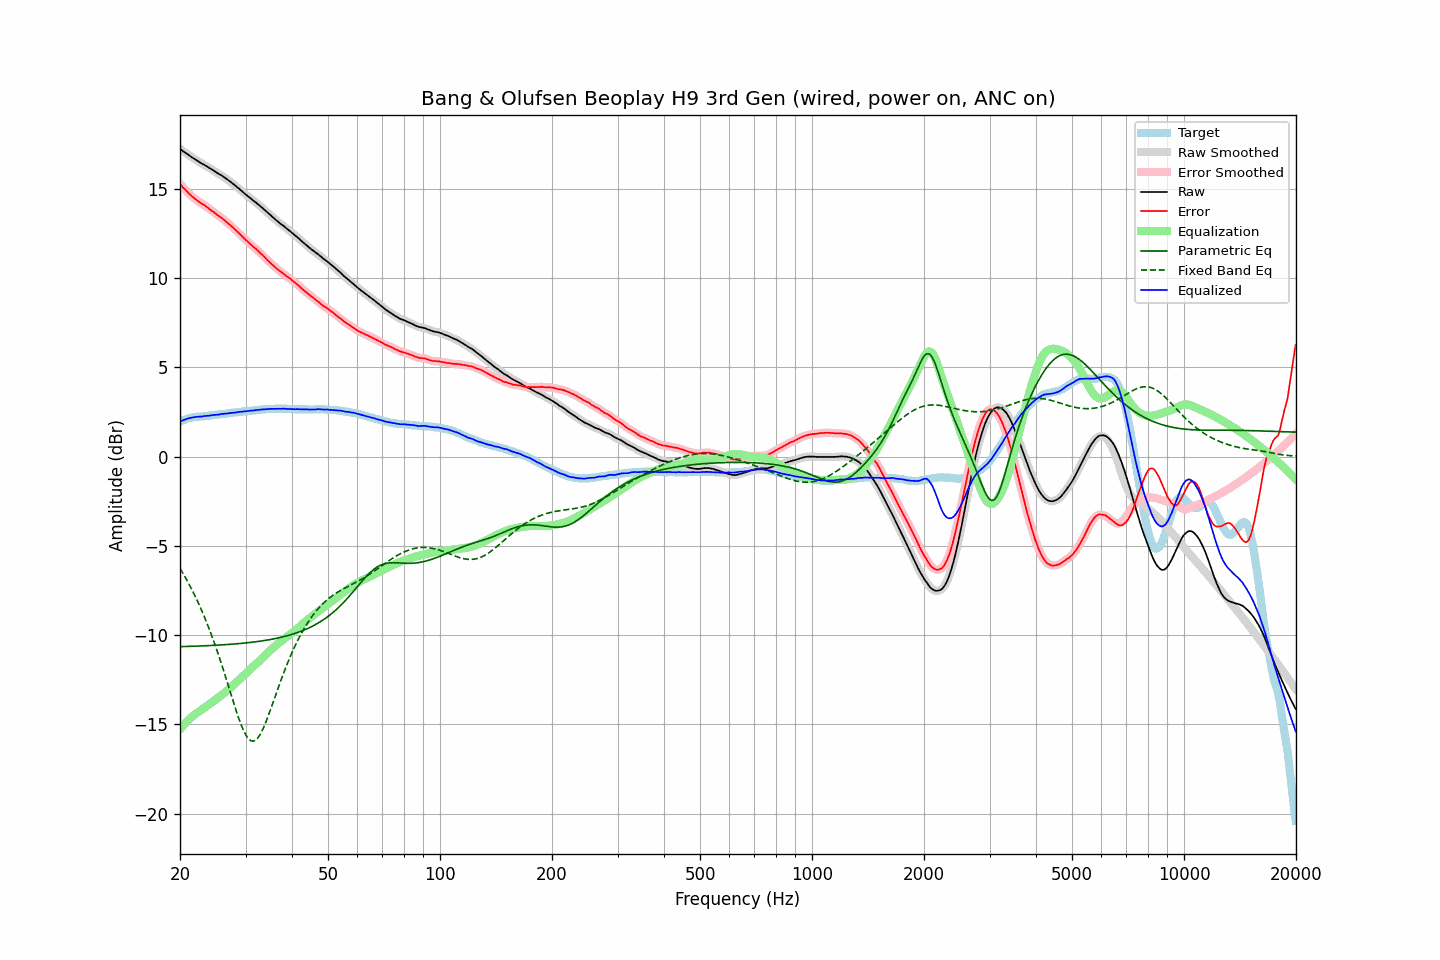

The data file committed next to this chart (first rows):
frequency, raw, error, smoothed, error_smoothed, equalization, parametric_eq, fixed_band_eq, equalized_raw, equalized_smoothed, target
20.00, 17.24, 15.28, 17.24, 15.28, -15.28, -10.65, -6.26, 1.96, 1.96, 1.96
20.20, 17.17, 15.17, 17.17, 15.17, -15.17, -10.65, -6.41, 2.00, 2.00, 2.00
20.40, 17.10, 15.06, 17.11, 15.07, -15.07, -10.64, -6.56, 2.03, 2.04, 2.04
20.61, 17.04, 14.98, 17.04, 14.97, -14.97, -10.64, -6.72, 2.07, 2.07, 2.06
20.81, 16.98, 14.88, 16.98, 14.88, -14.88, -10.64, -6.88, 2.10, 2.10, 2.10
21.02, 16.92, 14.78, 16.92, 14.79, -14.78, -10.63, -7.04, 2.14, 2.13, 2.14
21.23, 16.85, 14.69, 16.85, 14.69, -14.70, -10.63, -7.21, 2.15, 2.16, 2.16
21.44, 16.79, 14.61, 16.79, 14.61, -14.61, -10.63, -7.38, 2.17, 2.17, 2.18
21.66, 16.73, 14.53, 16.73, 14.53, -14.54, -10.63, -7.56, 2.20, 2.19, 2.20
21.87, 16.67, 14.46, 16.67, 14.46, -14.46, -10.62, -7.74, 2.21, 2.21, 2.21
22.09, 16.62, 14.39, 16.62, 14.39, -14.39, -10.62, -7.93, 2.23, 2.22, 2.23
22.31, 16.56, 14.32, 16.56, 14.32, -14.33, -10.62, -8.12, 2.23, 2.23, 2.24
22.54, 16.50, 14.27, 16.50, 14.26, -14.27, -10.61, -8.32, 2.24, 2.23, 2.24
22.76, 16.44, 14.19, 16.44, 14.20, -14.20, -10.61, -8.52, 2.24, 2.24, 2.25
22.99, 16.39, 14.15, 16.39, 14.15, -14.14, -10.60, -8.73, 2.25, 2.25, 2.24
23.22, 16.35, 14.10, 16.34, 14.09, -14.08, -10.60, -8.94, 2.27, 2.26, 2.25
23.45, 16.29, 14.03, 16.29, 14.03, -14.02, -10.60, -9.16, 2.27, 2.27, 2.26
23.69, 16.24, 13.97, 16.24, 13.96, -13.96, -10.59, -9.39, 2.28, 2.28, 2.27
23.92, 16.18, 13.89, 16.18, 13.89, -13.89, -10.59, -9.62, 2.29, 2.29, 2.29
24.16, 16.13, 13.82, 16.13, 13.82, -13.82, -10.58, -9.86, 2.31, 2.30, 2.31
24.40, 16.07, 13.75, 16.07, 13.75, -13.76, -10.58, -10.10, 2.31, 2.32, 2.32
24.65, 16.02, 13.70, 16.02, 13.69, -13.69, -10.57, -10.35, 2.33, 2.33, 2.32
24.89, 15.96, 13.62, 15.96, 13.62, -13.62, -10.57, -10.60, 2.34, 2.34, 2.34
25.14, 15.90, 13.55, 15.90, 13.55, -13.56, -10.56, -10.86, 2.34, 2.34, 2.35
25.39, 15.84, 13.48, 15.84, 13.48, -13.49, -10.56, -11.12, 2.35, 2.35, 2.36
25.65, 15.79, 13.42, 15.79, 13.42, -13.42, -10.55, -11.40, 2.37, 2.37, 2.37
25.91, 15.74, 13.36, 15.74, 13.36, -13.35, -10.55, -11.67, 2.39, 2.38, 2.38
26.16, 15.68, 13.29, 15.68, 13.29, -13.28, -10.54, -11.95, 2.40, 2.40, 2.39
26.43, 15.61, 13.21, 15.61, 13.21, -13.21, -10.54, -12.24, 2.40, 2.40, 2.40
26.69, 15.55, 13.13, 15.55, 13.14, -13.14, -10.53, -12.53, 2.41, 2.41, 2.42
26.96, 15.48, 13.06, 15.48, 13.06, -13.06, -10.52, -12.82, 2.42, 2.42, 2.42
27.23, 15.42, 12.99, 15.42, 12.98, -12.98, -10.52, -13.11, 2.44, 2.43, 2.43
27.50, 15.35, 12.90, 15.35, 12.90, -12.90, -10.51, -13.40, 2.45, 2.45, 2.45
27.77, 15.28, 12.83, 15.28, 12.82, -12.82, -10.50, -13.69, 2.46, 2.46, 2.45
28.05, 15.21, 12.74, 15.21, 12.74, -12.74, -10.50, -13.97, 2.47, 2.47, 2.47
28.33, 15.13, 12.66, 15.13, 12.66, -12.66, -10.49, -14.25, 2.47, 2.48, 2.47
28.62, 15.06, 12.57, 15.06, 12.57, -12.57, -10.48, -14.52, 2.49, 2.49, 2.49
28.90, 14.99, 12.49, 14.99, 12.49, -12.48, -10.47, -14.77, 2.51, 2.50, 2.50
29.19, 14.91, 12.40, 14.91, 12.40, -12.40, -10.47, -15.02, 2.51, 2.51, 2.51
29.48, 14.83, 12.30, 14.83, 12.31, -12.31, -10.46, -15.23, 2.52, 2.52, 2.53
29.78, 14.75, 12.22, 14.75, 12.22, -12.22, -10.45, -15.44, 2.53, 2.53, 2.54
30.08, 14.67, 12.13, 14.67, 12.13, -12.14, -10.44, -15.60, 2.54, 2.54, 2.54
30.38, 14.60, 12.05, 14.60, 12.05, -12.05, -10.43, -15.74, 2.55, 2.55, 2.55
30.68, 14.53, 11.97, 14.53, 11.97, -11.97, -10.42, -15.84, 2.56, 2.56, 2.56
30.99, 14.46, 11.89, 14.46, 11.88, -11.89, -10.41, -15.91, 2.58, 2.57, 2.57
31.30, 14.38, 11.80, 14.39, 11.80, -11.81, -10.40, -15.93, 2.58, 2.58, 2.58
31.61, 14.31, 11.71, 14.31, 11.72, -11.73, -10.39, -15.93, 2.59, 2.59, 2.60
31.93, 14.25, 11.66, 14.24, 11.65, -11.65, -10.38, -15.88, 2.61, 2.60, 2.60
32.24, 14.17, 11.56, 14.17, 11.57, -11.56, -10.36, -15.81, 2.61, 2.61, 2.60
32.57, 14.10, 11.49, 14.10, 11.49, -11.48, -10.35, -15.68, 2.62, 2.62, 2.61
32.89, 14.02, 11.39, 14.02, 11.40, -11.40, -10.34, -15.54, 2.62, 2.63, 2.63
33.22, 13.95, 11.32, 13.95, 11.31, -11.31, -10.32, -15.37, 2.64, 2.64, 2.63
33.55, 13.87, 11.22, 13.87, 11.23, -11.22, -10.31, -15.18, 2.65, 2.65, 2.65
33.89, 13.79, 11.14, 13.79, 11.14, -11.14, -10.30, -14.96, 2.65, 2.65, 2.65
34.23, 13.70, 11.04, 13.70, 11.05, -11.05, -10.28, -14.74, 2.65, 2.66, 2.66
34.57, 13.62, 10.96, 13.62, 10.96, -10.96, -10.27, -14.50, 2.66, 2.66, 2.66
34.92, 13.54, 10.87, 13.54, 10.87, -10.87, -10.25, -14.25, 2.67, 2.67, 2.67
35.27, 13.46, 10.78, 13.46, 10.79, -10.79, -10.23, -14.00, 2.67, 2.67, 2.68
35.62, 13.38, 10.71, 13.38, 10.70, -10.70, -10.22, -13.74, 2.68, 2.68, 2.68
35.97, 13.30, 10.63, 13.30, 10.62, -10.63, -10.20, -13.49, 2.67, 2.68, 2.67
... 635 more rows
